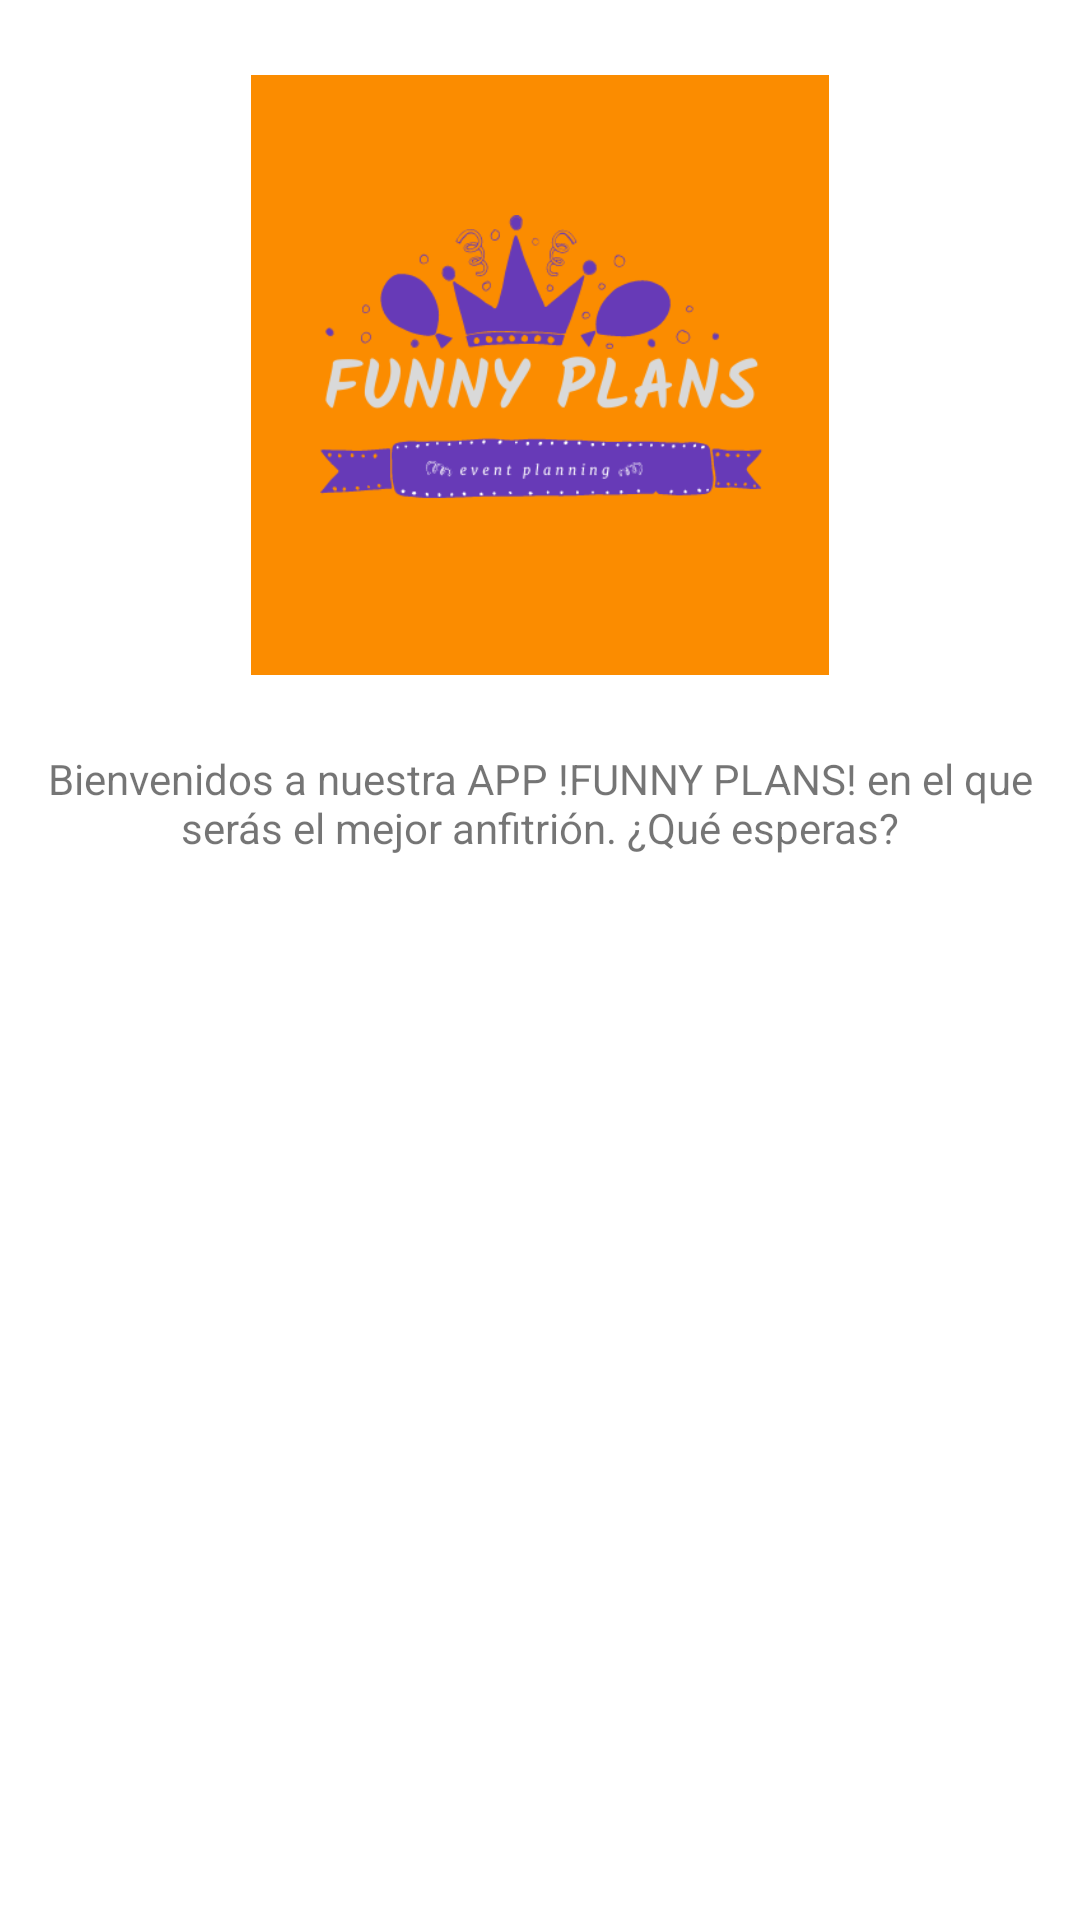

Here is an Android app screen rendered from its layout file. Give the layout XML and the strings, colors and styles it references.
<!-- AndroidManifest.xml: application theme Theme.FunnyPlansV02 -->
<!-- res/layout/fragment_home.xml -->
<?xml version="1.0" encoding="utf-8"?>
<LinearLayout xmlns:android="http://schemas.android.com/apk/res/android"
    xmlns:app="http://schemas.android.com/apk/res-auto"
    xmlns:tools="http://schemas.android.com/tools"
    android:id="@+id/linearLayout"
    android:layout_width="match_parent"
    android:layout_height="match_parent"
    android:gravity="center_horizontal"
    android:orientation="vertical"
    tools:context=".ui.home.HomeFragment">

    <ImageView
        android:id="@+id/imgHome"
        android:layout_width="250dp"
        android:layout_height="250dp"
        android:padding="25dp"
        android:src="@drawable/logo" />

    <TextView
        android:id="@+id/tvHome"
        android:layout_width="match_parent"
        android:layout_height="wrap_content"
        android:gravity="center"
        android:text="@string/tvHome" />
</LinearLayout>
<!-- resources referenced by this layout -->
<resources>
  <!-- drawable logo: png bitmap (drawable-v24, 26935 bytes) -->
  <string name="tvHome">Bienvenidos a nuestra APP !FUNNY PLANS! en el que serás el mejor anfitrión. ¿Qué esperas?</string>
  <style name="Theme.FunnyPlansV02" parent="Theme.MaterialComponents.DayNight.DarkActionBar">
          
          <item name="colorPrimary">@color/purple_500</item>
          <item name="colorPrimaryVariant">@color/purple_700</item>
          <item name="colorOnPrimary">@color/white</item>
          
          <item name="colorSecondary">@color/teal_200</item>
          <item name="colorSecondaryVariant">@color/teal_700</item>
          <item name="colorOnSecondary">@color/black</item>
          
          <item name="android:statusBarColor" tools:targetApi="l">?attr/colorPrimaryVariant</item>
          
      </style>
  <!-- not gathered from this repository: default colours our renderer supplied (Android Studio template values) -->
  <color name="purple_500">#FF6200EE</color>
  <color name="purple_700">#FF3700B3</color>
  <color name="teal_200">#FF03DAC5</color>
  <color name="teal_700">#FF018786</color>
  <color name="black">#FF000000</color>
  <color name="white">#FFFFFFFF</color>
</resources>
